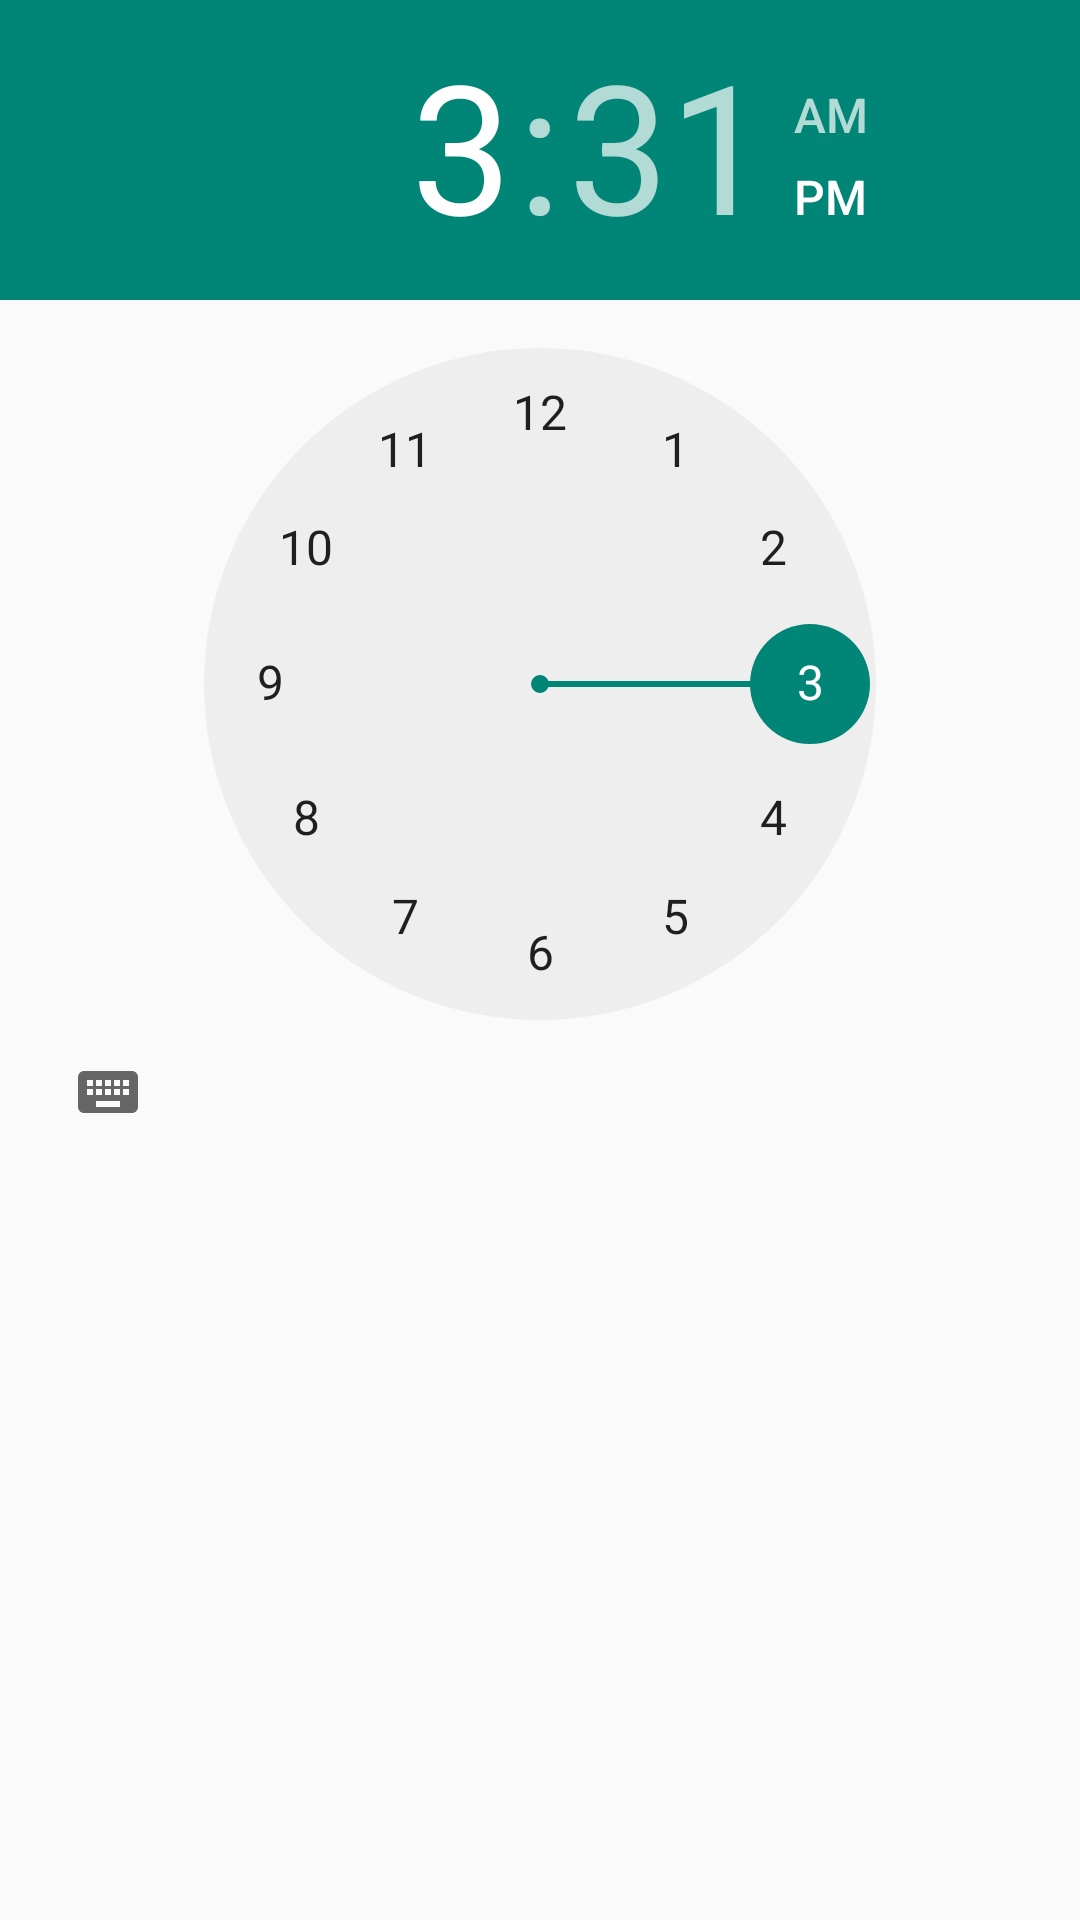

Android layout source for this screen:
<!-- AndroidManifest.xml: application theme WeightStyle -->
<!-- res/layout/time_picker.xml -->
<?xml version="1.0" encoding="utf-8"?>
<LinearLayout xmlns:android="http://schemas.android.com/apk/res/android"
    android:layout_width="match_parent"
    android:layout_height="match_parent"
    android:orientation="vertical"
    android:tag="ww" >
    <TimePicker
        android:id="@+id/timePicker"
        android:layout_width="wrap_content"
        android:layout_height="wrap_content" />
</LinearLayout>
<!-- resources referenced by this layout -->
<resources>
  <style name="WeightStyle" parent="Theme.AppCompat.Light.NoActionBar">
  <item name="android:actionBarStyle">@style/MyActionBar</item>
        <item name="android:windowAnimationStyle">@null</item>
    </style>
  <style name="MyActionBar" parent="Widget.AppCompat.ActionBar.TabView">
    </style>
</resources>
